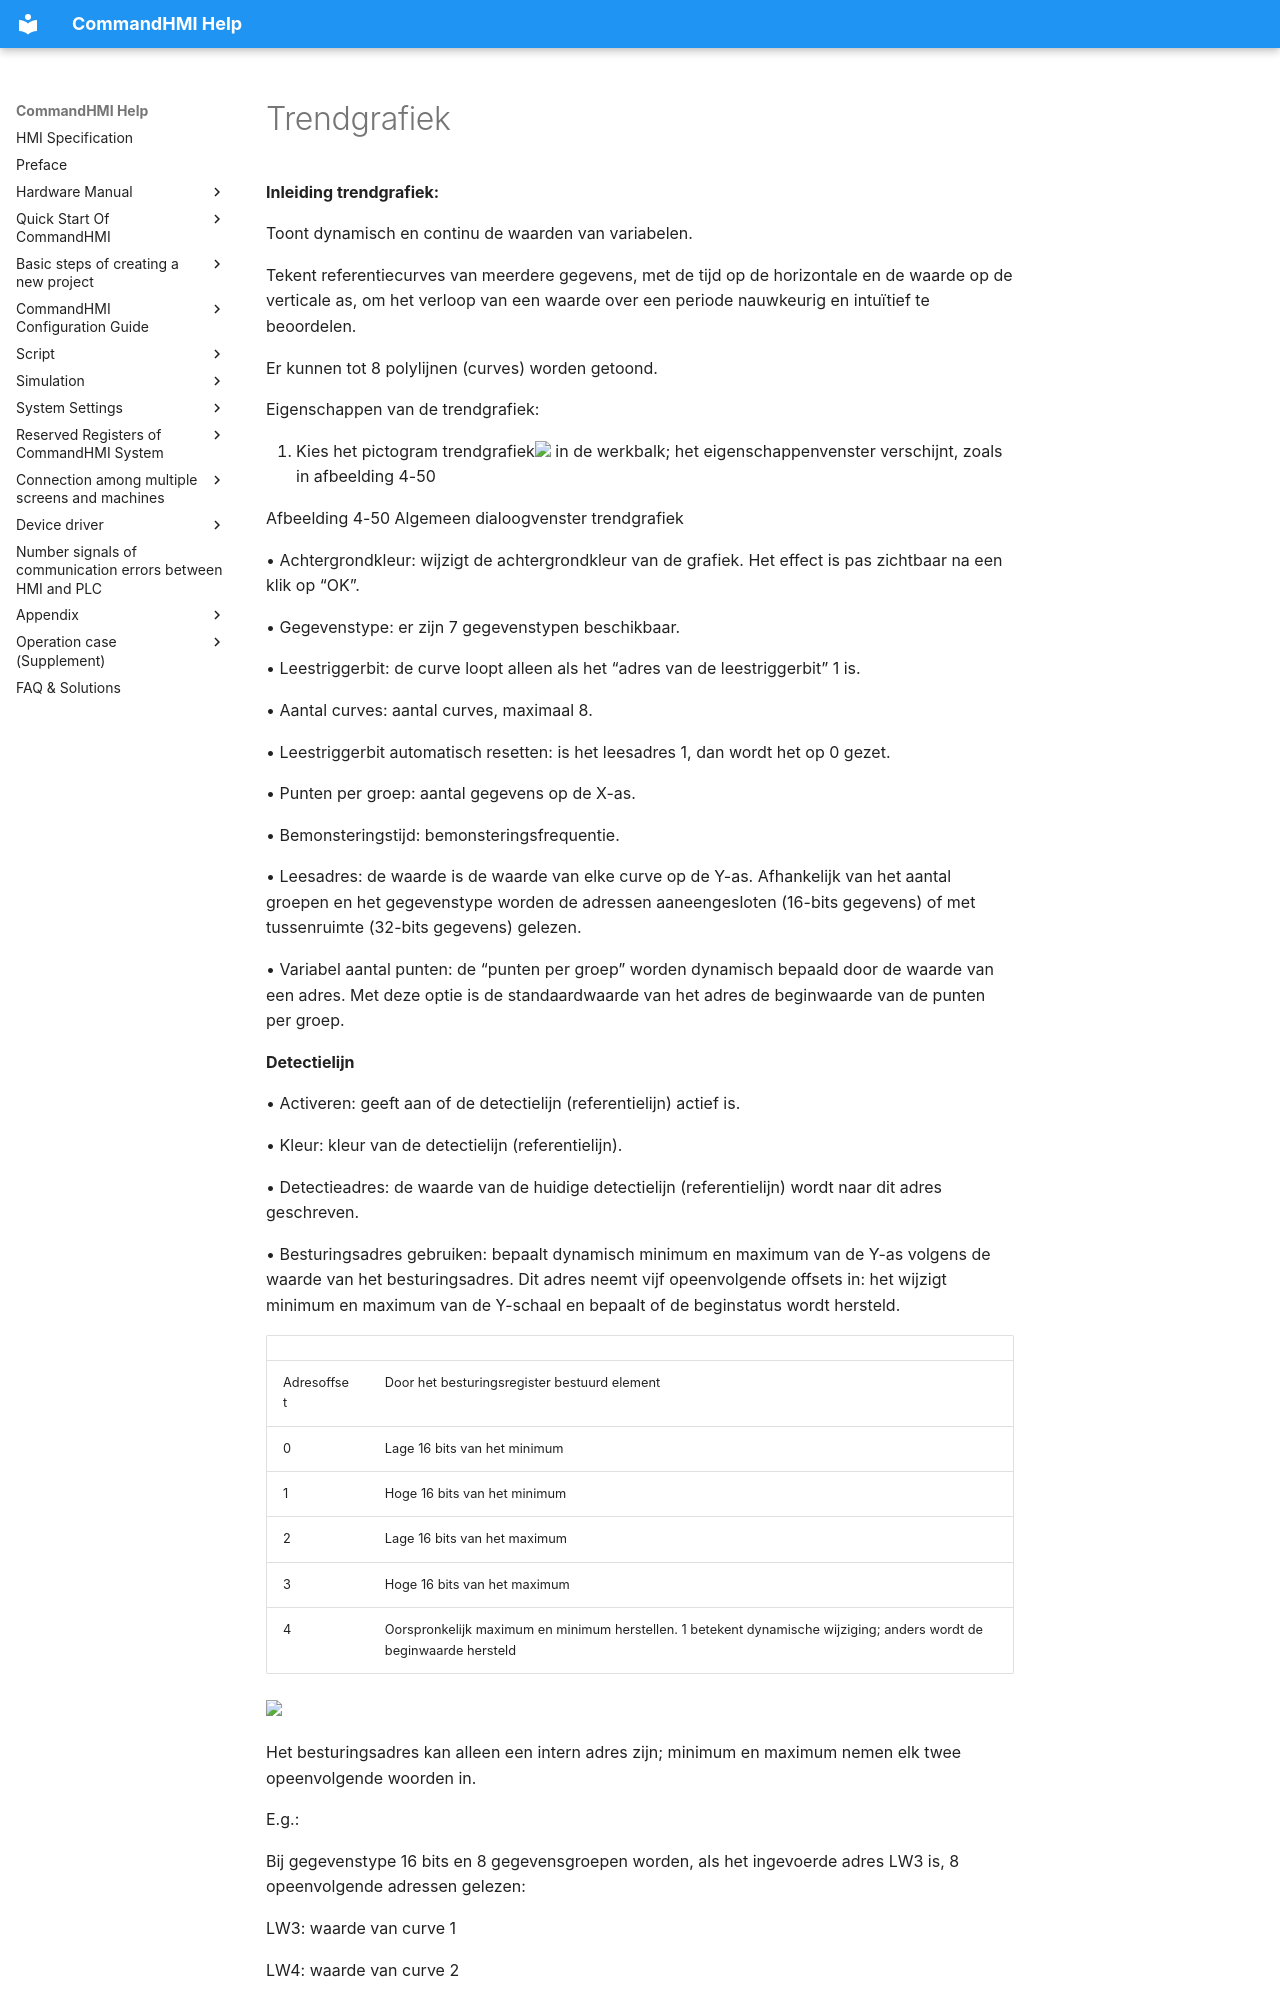

repository: AceAutomation/commandhmi-aide · page: nl/configuration-guide/extended-controls/trend.html · generator: mkdocs

# Trendgrafiek

**Inleiding trendgrafiek:**

<span id="OLE_LINK525"></span><span id="OLE_LINK526"></span>Toont dynamisch en continu de waarden van variabelen.

Tekent referentiecurves van meerdere gegevens, met de tijd op de horizontale en de waarde op de verticale as, om het verloop van een waarde over een periode nauwkeurig en intuïtief te beoordelen.

Er kunnen tot 8 polylijnen (curves) worden getoond.

Eigenschappen van de trendgrafiek:

1. Kies het pictogram trendgrafiek<img src="../../../configuration-guide/extended-controls/trend.files/image002.jpg" width="35" /> in de werkbalk; het eigenschappenvenster verschijnt, zoals in afbeelding 4-50

Afbeelding 4-50    Algemeen dialoogvenster trendgrafiek

• Achtergrondkleur: wijzigt de achtergrondkleur van de grafiek. Het effect is pas zichtbaar na een klik op “OK”.

• Gegevenstype: er zijn 7 gegevenstypen beschikbaar.

• Leestriggerbit: de curve loopt alleen als het “adres van de leestriggerbit” 1 is.

• Aantal curves: aantal curves, maximaal 8.

• Leestriggerbit automatisch resetten: is het leesadres 1, dan wordt het op 0 gezet.

• Punten per groep: <span id="OLE_LINK492"></span><span id="OLE_LINK493"></span>aantal gegevens op de <span id="OLE_LINK494"></span><span id="OLE_LINK495"></span>X-as.

• Bemonsteringstijd: bemonsteringsfrequentie.

• Leesadres: de waarde is de waarde van elke curve op de Y-as. Afhankelijk van het aantal groepen en het gegevenstype worden de adressen aaneengesloten (16-bits gegevens) of met tussenruimte (32-bits gegevens) gelezen.

• Variabel aantal punten: de “punten per groep” worden dynamisch bepaald door de waarde van een adres. Met deze optie is de standaardwaarde van het adres de beginwaarde van de punten per groep.

**Detectielijn**

• Activeren: geeft aan of de detectielijn (referentielijn) actief is.

• Kleur: kleur van de detectielijn (referentielijn).

<span id="OLE_LINK527"></span><span id="OLE_LINK528"></span><span id="OLE_LINK543"></span>• Detectieadres: de waarde van de huidige detectielijn (referentielijn) wordt naar dit adres geschreven.

• Besturingsadres gebruiken: bepaalt dynamisch minimum en maximum van de Y-as volgens de waarde van het besturingsadres. Dit adres neemt vijf opeenvolgende offsets in: het wijzigt minimum en maximum van de Y-schaal en bepaalt of de beginstatus wordt hersteld.
